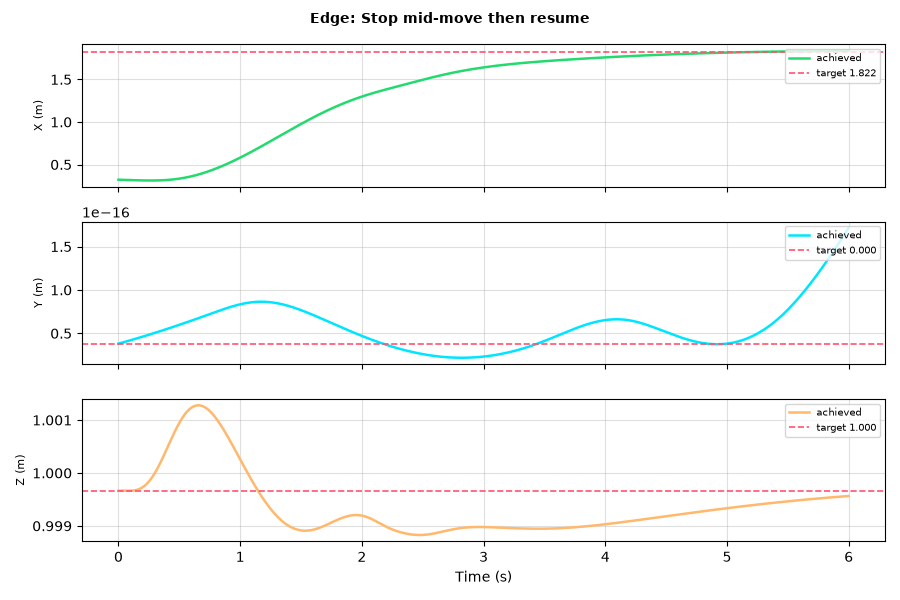

Values plotted in this chart, from the file beside it:
t, px, py, pz, vx, vy, vz, qw, qx, qy, qz
0.0, 0.3221, 3.810893278323153e-17, 0.9997, -0.05023, 3.85920723893031e-17, -1.1708637274948771e-05, 1, -1.2243161875523893e-18, 0.002604, -2.751998409039495e-19
0.002, 0.322, 3.8186157221712034e-17, 0.9997, -0.05011, 3.863236673864412e-17, -1.322059108843876e-05, 1, -1.2244354540138086e-18, 0.002596, -2.8390662276351523e-19
0.004, 0.3219, 3.826346224446755e-17, 0.9997, -0.05, 3.867265667460608e-17, -1.4840610941539993e-05, 1, -1.2245516642460515e-18, 0.002584, -2.912188687834983e-19
0.006, 0.3218, 3.834084784277723e-17, 0.9997, -0.04989, 3.871294230227203e-17, -1.6549754092974432e-05, 1, -1.2246674368765234e-18, 0.00257, -2.981678839906072e-19
0.008, 0.3217, 3.8418314008125376e-17, 0.9997, -0.04978, 3.875322372164094e-17, -1.8329320759774705e-05, 1, -1.2247827189744547e-18, 0.002554, -3.047549428533408e-19
0.01, 0.3216, 3.849586073219069e-17, 0.9997, -0.04967, 3.879350102737723e-17, -2.016084563667082e-05, 1, -1.2248974610534088e-18, 0.002536, -3.1098130569905054e-19
0.012, 0.3215, 3.857348800683558e-17, 0.9997, -0.04956, 3.883377430804808e-17, -2.2026089619062926e-05, 1, -1.2250124624702073e-18, 0.002516, -3.1719087929510955e-19
0.014, 0.3214, 3.865119582409337e-17, 0.9997, -0.04945, 3.887404364643461e-17, -2.3907031694112517e-05, 1, -1.225129391097889e-18, 0.002495, -3.2406940475510838e-19
0.016, 0.3213, 3.872898417615881e-17, 0.9997, -0.04935, 3.891430912110071e-17, -2.5785861083232994e-05, 1, -1.2252481843470423e-18, 0.002473, -3.316160725412746e-19
0.018, 0.3212, 3.880685305537925e-17, 0.9997, -0.04924, 3.895457080578823e-17, -2.764496971005811e-05, 1, -1.2253653616813979e-18, 0.00245, -3.3845861087865606e-19
0.02, 0.3211, 3.888480245424111e-17, 0.9997, -0.04913, 3.899482876544115e-17, -2.9466945059705235e-05, 1, -1.2254799720158058e-18, 0.002427, -3.442563777774052e-19
0.022, 0.321, 3.896283236535091e-17, 0.9997, -0.04903, 3.903508305494692e-17, -3.123456348660714e-05, 1, -1.2255952574705535e-18, 0.002404, -3.5038242442605543e-19
0.024, 0.3209, 3.904094278141684e-17, 0.9997, -0.04893, 3.90753337218142e-17, -3.293078402097202e-05, 1, -1.225710308523171e-18, 0.00238, -3.5649404747786936e-19
0.026, 0.3208, 3.911913369523462e-17, 0.9997, -0.04882, 3.911558080560175e-17, -3.4538742716401375e-05, 1, -1.2258233896161289e-18, 0.002358, -3.6190627952060277e-19
0.028, 0.3207, 3.9197405099669457e-17, 0.9997, -0.04872, 3.91558243359636e-17, -3.604174757459247e-05, 1, -1.2259359976890897e-18, 0.002336, -3.673060028532985e-19
0.03, 0.3206, 3.927575698763676e-17, 0.9997, -0.04862, 3.919606433421906e-17, -3.742327407694912e-05, 1, -1.2260488645331378e-18, 0.002314, -3.7303701982631604e-19
0.032, 0.3205, 3.9354189352087836e-17, 0.9997, -0.04852, 3.923630081438139e-17, -3.866696134669008e-05, 1, -1.2261610838380773e-18, 0.002294, -3.787557691886924e-19
0.034, 0.3204, 3.9432702185992894e-17, 0.9997, -0.04842, 3.9276533781501967e-17, -3.9756608959785365e-05, 1, -1.2262709709365538e-18, 0.002275, -3.837772403775755e-19
0.036, 0.3203, 3.9511295482322495e-17, 0.9997, -0.04832, 3.9316763230363893e-17, -4.0676174417830454e-05, 1, -1.2263791854569322e-18, 0.002258, -3.884460190633885e-19
0.038, 0.3202, 3.9589969234026666e-17, 0.9997, -0.04822, 3.935698914613756e-17, -4.140977129117501e-05, 1, -1.2264864047900593e-18, 0.002243, -3.9310586510769164e-19
0.04, 0.3201, 3.966872343401708e-17, 0.9997, -0.04813, 3.939721150511304e-17, -4.1941668036270884e-05, 1, -1.2265917467701487e-18, 0.002229, -3.9741439362413407e-19
0.042, 0.32, 3.974755807514861e-17, 0.9997, -0.04803, 3.943743027435001e-17, -4.225628748709932e-05, 1, -1.2266943424789142e-18, 0.002218, -4.0103002259627604e-19
0.044, 0.3199, 3.982647315020094e-17, 0.9997, -0.04793, 3.947764541170748e-17, -4.2338207016689395e-05, 1, -1.2267963788391084e-18, 0.002209, -4.0498261344766314e-19
0.046, 0.3198, 3.9905468651861716e-17, 0.9997, -0.04784, 3.9517856867332546e-17, -4.217215936130917e-05, 1, -1.2268992780159565e-18, 0.002203, -4.099569174594483e-19
0.048, 0.3197, 3.9984544572711185e-17, 0.9997, -0.04774, 3.9558064583584264e-17, -4.174303409680117e-05, 1, -1.2270006628822427e-18, 0.002199, -4.14923157719426e-19
0.05, 0.3196, 4.006370090520569e-17, 0.9997, -0.04765, 3.9598268494127754e-17, -4.103587975343921e-05, 1, -1.2271004237434856e-18, 0.002198, -4.1988115969661806e-19
0.052, 0.3195, 4.0142937641659955e-17, 0.9997, -0.04755, 3.963846852366072e-17, -4.0035906553221115e-05, 1, -1.2271976985492192e-18, 0.002201, -4.244884867980828e-19
0.054, 0.3194, 4.022225477422934e-17, 0.9997, -0.04745, 3.967866458826365e-17, -3.872848975100056e-05, 1, -1.2272908837117203e-18, 0.002206, -4.2806165788970377e-19
0.056, 0.3193, 4.030165229489342e-17, 0.9997, -0.04736, 3.971885659612048e-17, -3.7099173558708575e-05, 1, -1.227382151083633e-18, 0.002215, -4.3163048272816133e-19
0.058, 0.3192, 4.03811301954402e-17, 0.9997, -0.04726, 3.975904444730883e-17, -3.5133675629992075e-05, 1, -1.227473674935034e-18, 0.002227, -4.362231346666394e-19
0.06, 0.3191, 4.046068846744838e-17, 0.9997, -0.04716, 3.9799228032207424e-17, -3.281789208093177e-05, 1, -1.2275653306363981e-18, 0.002243, -4.418377668403614e-19
0.062, 0.3191, 4.054032710226628e-17, 0.9997, -0.04707, 3.983940722980313e-17, -3.0137903020870075e-05, 1, -1.2276554493551861e-18, 0.002263, -4.477863960801011e-19
0.064, 0.319, 4.062004609098937e-17, 0.9997, -0.04697, 3.987958190827311e-17, -2.7079978566100062e-05, 1, -1.2277439023944412e-18, 0.002286, -4.540683900403651e-19
0.066, 0.3189, 4.0699845424438405e-17, 0.9997, -0.04687, 3.991975192548855e-17, -2.3630585308096873e-05, 1, -1.22782902900251e-18, 0.002314, -4.599986018938673e-19
0.068, 0.3188, 4.077972509314121e-17, 0.9997, -0.04677, 3.995991713008816e-17, -1.9776393206888567e-05, 1, -1.2279107007933941e-18, 0.002346, -4.655771985942652e-19
0.07, 0.3187, 4.085968508731488e-17, 0.9997, -0.04667, 4.0000077363632994e-17, -1.550428287946232e-05, 1, -1.2279880494712001e-18, 0.002381, -4.704628975983086e-19
0.072, 0.3186, 4.093972539685342e-17, 0.9997, -0.04656, 4.004023246098432e-17, -1.0801353252298365e-05, 1, -1.2280625919776028e-18, 0.002422, -4.753423879115594e-19
0.074, 0.3185, 4.101984601131239e-17, 0.9997, -0.04646, 4.008038224812199e-17, -5.654929546885167e-06, 1, -1.2281350249777463e-18, 0.002466, -4.805584699218119e-19
0.076, 0.3184, 4.110004691988852e-17, 0.9997, -0.04635, 4.0120526542056075e-17, -5.257156639172872e-08, 1, -1.2282027737402373e-18, 0.002515, -4.850828893070294e-19
0.078, 0.3183, 4.118032811140934e-17, 0.9997, -0.04624, 4.016066515512536e-17, 6.017917748358734e-06, 1, -1.2282657429367656e-18, 0.002569, -4.889169918257331e-19
0.08, 0.3182, 4.126068957432221e-17, 0.9997, -0.04613, 4.020079789690575e-17, 1.2568483525667712e-05, 1, -1.228324788513099e-18, 0.002627, -4.924055861867693e-19
0.082, 0.3181, 4.1341131296691774e-17, 0.9997, -0.04602, 4.024092457384706e-17, 1.9610809964492975e-05, 1, -1.2283798327386303e-18, 0.00269, -4.955491852760755e-19
0.084, 0.318, 4.1421653266191257e-17, 0.9997, -0.0459, 4.028104498829302e-17, 2.7156311162732335e-05, 1, -1.2284299036805322e-18, 0.002757, -4.9800563452802785e-19
0.086, 0.3179, 4.1502255470099886e-17, 0.9997, -0.04578, 4.0321158946106133e-17, 3.5216121803956335e-05, 1, -1.2284731998830953e-18, 0.00283, -4.990921424702336e-19
0.088, 0.3178, 4.1582937895316174e-17, 0.9997, -0.04566, 4.036126625956905e-17, 4.380108773407536e-05, 1, -1.2285125934253325e-18, 0.002907, -4.998396127637368e-19
0.09, 0.3178, 4.166370052836469e-17, 0.9997, -0.04553, 4.040136674158564e-17, 5.292175645898831e-05, 1, -1.2285510106177467e-18, 0.002989, -5.012764996430517e-19
0.092, 0.3177, 4.1744543355389055e-17, 0.9997, -0.04541, 4.0441460197624417e-17, 6.258836759383163e-05, 1, -1.228584316305778e-18, 0.003076, -5.020318188756581e-19
0.094, 0.3176, 4.18254663621429e-17, 0.9997, -0.04527, 4.0481546433974423e-17, 7.281084329398232e-05, 1, -1.2286135948691421e-18, 0.003168, -5.024490991890723e-19
0.096, 0.3175, 4.190646953399578e-17, 0.9997, -0.04514, 4.0521625259825323e-17, 8.359877869722519e-05, 1, -1.2286399103941688e-18, 0.003266, -5.028718620182447e-19
0.098, 0.3174, 4.1987552855934554e-17, 0.9997, -0.045, 4.0561696482482914e-17, 9.496143240597814e-05, 1, -1.2286643617628128e-18, 0.003368, -5.036432153468856e-19
0.1, 0.3173, 4.206871631255331e-17, 0.9997, -0.04486, 4.060175989947501e-17, 0.0001069, 1, -1.2286902037283596e-18, 0.003475, -5.057899560308145e-19
0.102, 0.3172, 4.214995988801725e-17, 0.9997, -0.04471, 4.064181528311805e-17, 0.0001194, 1, -1.2287148527347431e-18, 0.003588, -5.086231448987821e-19
0.104, 0.3171, 4.223128356602138e-17, 0.9997, -0.04456, 4.068186239659076e-17, 0.0001326, 1, -1.2287335782081927e-18, 0.003706, -5.107713698228043e-19
0.106, 0.317, 4.23126873297911e-17, 0.9997, -0.0444, 4.07219010045351e-17, 0.0001463, 1, -1.228747534982242e-18, 0.003829, -5.125789495208011e-19
0.108, 0.3169, 4.239417116208101e-17, 0.9997, -0.04424, 4.0761930873486575e-17, 0.0001607, 1, -1.2287593583459506e-18, 0.003957, -5.14731634070255e-19
0.11, 0.3169, 4.247573504517309e-17, 0.9997, -0.04407, 4.0801951759694795e-17, 0.0001757, 1, -1.2287715440197705e-18, 0.00409, -5.179139501715349e-19
0.112, 0.3168, 4.2557378960839297e-17, 0.9997, -0.0439, 4.0841963396633294e-17, 0.0001913, 1, -1.2287824982296261e-18, 0.004229, -5.217812275042885e-19
0.114, 0.3167, 4.263910289029654e-17, 0.9997, -0.04372, 4.088196549805914e-17, 0.0002075, 1, -1.2287892613318617e-18, 0.004372, -5.25646137513506e-19
0.116, 0.3166, 4.272090681418213e-17, 0.9997, -0.04354, 4.0921957772211616e-17, 0.0002244, 1, -1.2287933785579009e-18, 0.004521, -5.298513572005283e-19
0.118, 0.3165, 4.2802790712540884e-17, 0.9997, -0.04335, 4.096193991429982e-17, 0.000242, 1, -1.2287976325380077e-18, 0.004675, -5.350814064569535e-19
... 2,940 more rows
